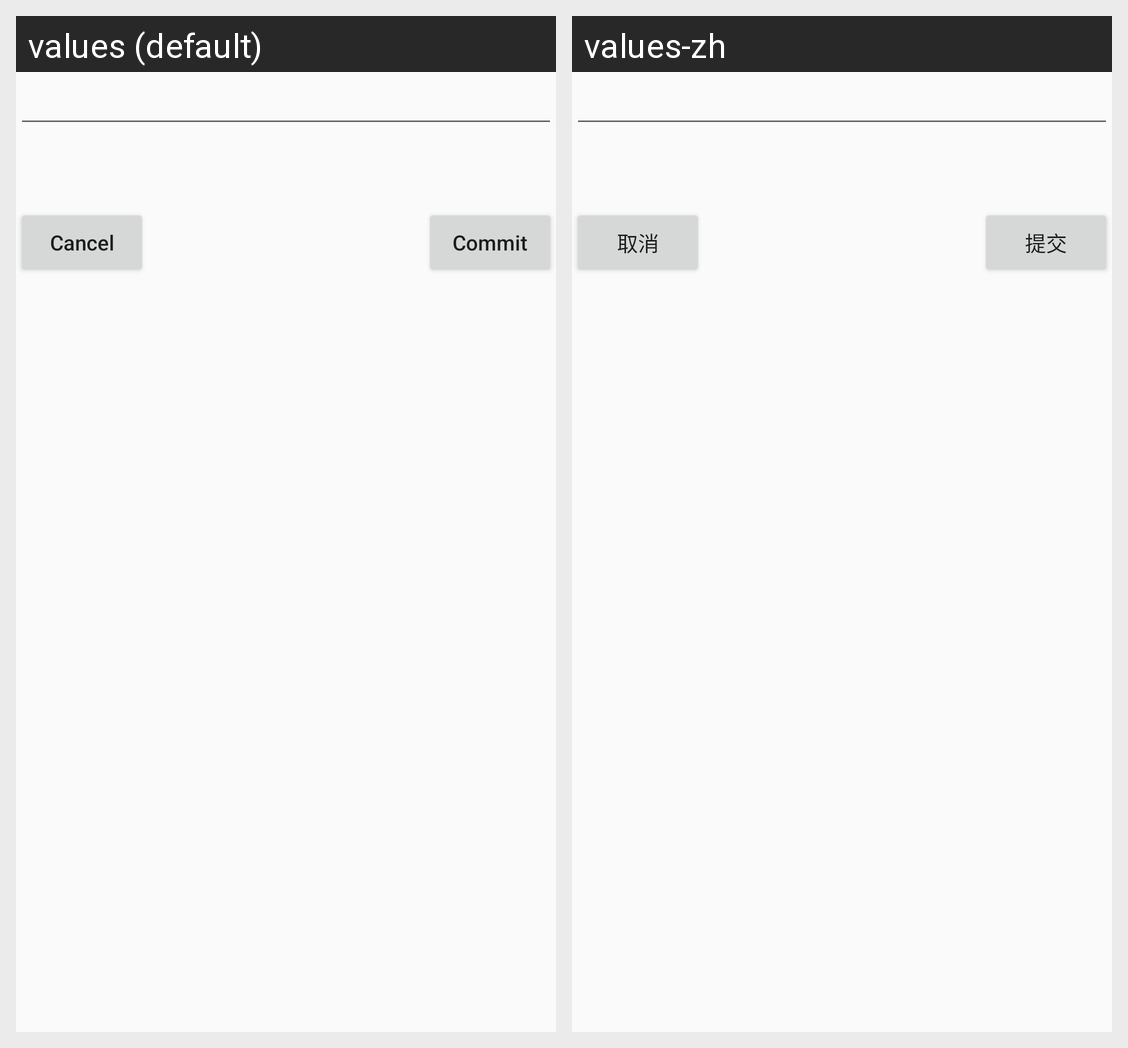

Locale-by-locale string values for the Android screen shown in this grid:
Android screen res/layout/dialog_input.xml rendered under 2 locales, left to right: values (default), values-zh. Device: Nexus 5 (rendered at 1080×1920; each locale shown at half size, 540×960, under a caption strip naming it); theme AppTheme.
Strings drawn on this screen, with the default value and each locale's value (text and hints the layout hard-codes, and strings that could not be matched under every locale, appear in the picture but are not listed):

cancel
  values: Cancel
  values-zh: 取消

btn_ok
  values: Commit
  values-zh: 提交
